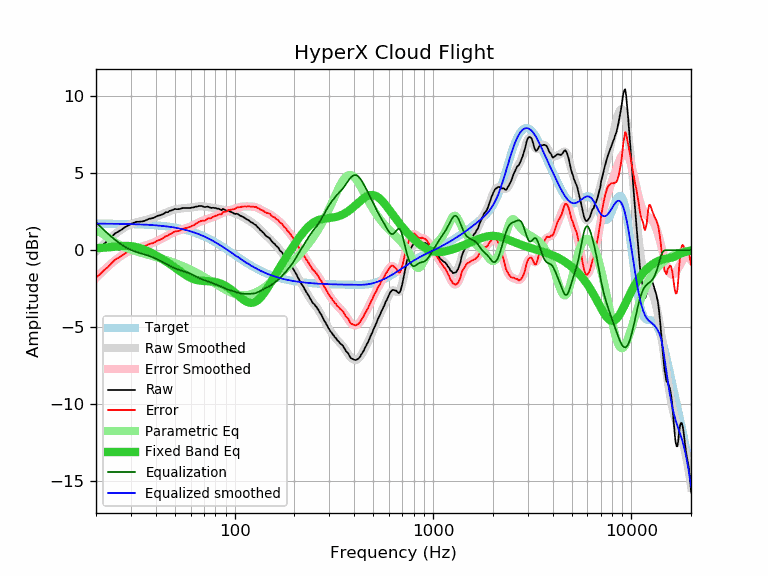

The file beside this chart, header and first rows:
frequency, raw, error, smoothed, error_smoothed, equalization, parametric_eq, equalized_raw, equalized_smoothed, target
20, -0.07, -1.79, -0.09, -1.81, 1.81, 0.12, 1.74, 1.72, 1.72
21, 0.16, -1.56, 0.18, -1.54, 1.54, 0.14, 1.70, 1.72, 1.72
22, 0.42, -1.30, 0.43, -1.29, 1.29, 0.16, 1.71, 1.72, 1.72
23, 0.62, -1.09, 0.66, -1.06, 1.06, 0.18, 1.68, 1.72, 1.72
24, 0.87, -0.84, 0.86, -0.85, 0.85, 0.21, 1.72, 1.71, 1.71
25, 1.09, -0.62, 1.05, -0.66, 0.66, 0.23, 1.75, 1.71, 1.71
26, 1.21, -0.50, 1.22, -0.49, 0.49, 0.25, 1.70, 1.71, 1.71
27, 1.34, -0.36, 1.36, -0.34, 0.34, 0.26, 1.68, 1.70, 1.70
28, 1.49, -0.21, 1.49, -0.21, 0.21, 0.27, 1.70, 1.70, 1.70
29, 1.59, -0.10, 1.59, -0.10, 0.10, 0.27, 1.70, 1.70, 1.70
30, 1.70, 0.01, 1.68, -0.01, 0.01, 0.26, 1.71, 1.69, 1.69
31, 1.77, 0.09, 1.75, 0.06, -0.06, 0.23, 1.71, 1.69, 1.69
32, 1.84, 0.16, 1.81, 0.13, -0.13, 0.20, 1.71, 1.68, 1.68
33, 1.84, 0.17, 1.85, 0.18, -0.18, 0.15, 1.66, 1.67, 1.67
34, 1.86, 0.20, 1.90, 0.23, -0.23, 0.09, 1.63, 1.67, 1.67
35, 1.89, 0.23, 1.93, 0.28, -0.28, 0.03, 1.62, 1.66, 1.66
36, 1.96, 0.31, 1.97, 0.32, -0.32, -0.04, 1.64, 1.65, 1.65
37, 2.03, 0.39, 2.02, 0.37, -0.37, -0.11, 1.66, 1.64, 1.64
38, 2.06, 0.43, 2.06, 0.43, -0.43, -0.18, 1.63, 1.63, 1.63
39, 2.09, 0.47, 2.11, 0.49, -0.49, -0.26, 1.61, 1.62, 1.62
40, 2.16, 0.55, 2.16, 0.55, -0.55, -0.33, 1.61, 1.61, 1.61
41, 2.23, 0.63, 2.21, 0.61, -0.61, -0.41, 1.62, 1.60, 1.60
42, 2.26, 0.67, 2.27, 0.68, -0.68, -0.49, 1.58, 1.59, 1.59
43, 2.31, 0.74, 2.33, 0.75, -0.75, -0.57, 1.56, 1.58, 1.58
44, 2.37, 0.81, 2.38, 0.82, -0.82, -0.65, 1.55, 1.56, 1.56
45, 2.46, 0.92, 2.44, 0.89, -0.89, -0.73, 1.57, 1.55, 1.55
46, 2.46, 0.93, 2.49, 0.96, -0.96, -0.81, 1.51, 1.53, 1.53
47, 2.55, 1.04, 2.53, 1.02, -1.02, -0.89, 1.53, 1.52, 1.52
48, 2.57, 1.07, 2.58, 1.08, -1.08, -0.97, 1.49, 1.50, 1.50
49, 2.63, 1.15, 2.61, 1.13, -1.13, -1.05, 1.50, 1.48, 1.48
50, 2.67, 1.21, 2.64, 1.18, -1.18, -1.13, 1.49, 1.46, 1.46
51, 2.66, 1.22, 2.67, 1.22, -1.22, -1.21, 1.44, 1.44, 1.44
52, 2.66, 1.24, 2.68, 1.26, -1.26, -1.29, 1.40, 1.42, 1.42
53, 2.67, 1.27, 2.70, 1.30, -1.30, -1.37, 1.37, 1.40, 1.40
54, 2.71, 1.34, 2.71, 1.33, -1.33, -1.44, 1.38, 1.38, 1.38
55, 2.74, 1.39, 2.72, 1.37, -1.37, -1.51, 1.37, 1.35, 1.35
56, 2.74, 1.41, 2.73, 1.40, -1.40, -1.58, 1.34, 1.33, 1.33
57, 2.74, 1.44, 2.74, 1.43, -1.43, -1.64, 1.31, 1.30, 1.30
58, 2.74, 1.46, 2.74, 1.47, -1.47, -1.70, 1.28, 1.28, 1.28
59, 2.74, 1.49, 2.75, 1.50, -1.50, -1.75, 1.24, 1.25, 1.25
60, 2.74, 1.52, 2.76, 1.54, -1.54, -1.80, 1.20, 1.22, 1.22
61, 2.77, 1.58, 2.78, 1.58, -1.58, -1.84, 1.19, 1.19, 1.19
62, 2.77, 1.61, 2.79, 1.63, -1.63, -1.88, 1.14, 1.16, 1.16
63, 2.80, 1.67, 2.81, 1.67, -1.67, -1.91, 1.13, 1.13, 1.13
64, 2.83, 1.73, 2.82, 1.72, -1.72, -1.93, 1.11, 1.10, 1.10
65, 2.83, 1.76, 2.84, 1.77, -1.77, -1.95, 1.07, 1.07, 1.07
66, 2.87, 1.84, 2.85, 1.81, -1.81, -1.97, 1.06, 1.04, 1.04
67, 2.87, 1.87, 2.85, 1.85, -1.85, -1.98, 1.02, 1.00, 1.00
68, 2.87, 1.90, 2.85, 1.88, -1.88, -1.99, 0.99, 0.97, 0.97
69, 2.84, 1.91, 2.85, 1.91, -1.91, -2.00, 0.93, 0.93, 0.93
70, 2.81, 1.92, 2.84, 1.94, -1.94, -2.00, 0.87, 0.90, 0.90
71, 2.79, 1.93, 2.83, 1.97, -1.97, -2.01, 0.83, 0.86, 0.86
72, 2.81, 1.99, 2.81, 1.99, -1.99, -2.01, 0.82, 0.82, 0.82
73, 2.83, 2.05, 2.80, 2.02, -2.02, -2.02, 0.81, 0.78, 0.78
74, 2.81, 2.07, 2.79, 2.05, -2.05, -2.02, 0.77, 0.75, 0.75
75, 2.77, 2.06, 2.78, 2.07, -2.07, -2.03, 0.70, 0.71, 0.71
76, 2.74, 2.07, 2.77, 2.10, -2.10, -2.03, 0.64, 0.67, 0.67
77, 2.75, 2.12, 2.76, 2.13, -2.13, -2.04, 0.62, 0.63, 0.63
78, 2.75, 2.16, 2.75, 2.16, -2.16, -2.05, 0.59, 0.59, 0.59
79, 2.74, 2.19, 2.73, 2.19, -2.19, -2.06, 0.56, 0.55, 0.55
... 553 more rows
